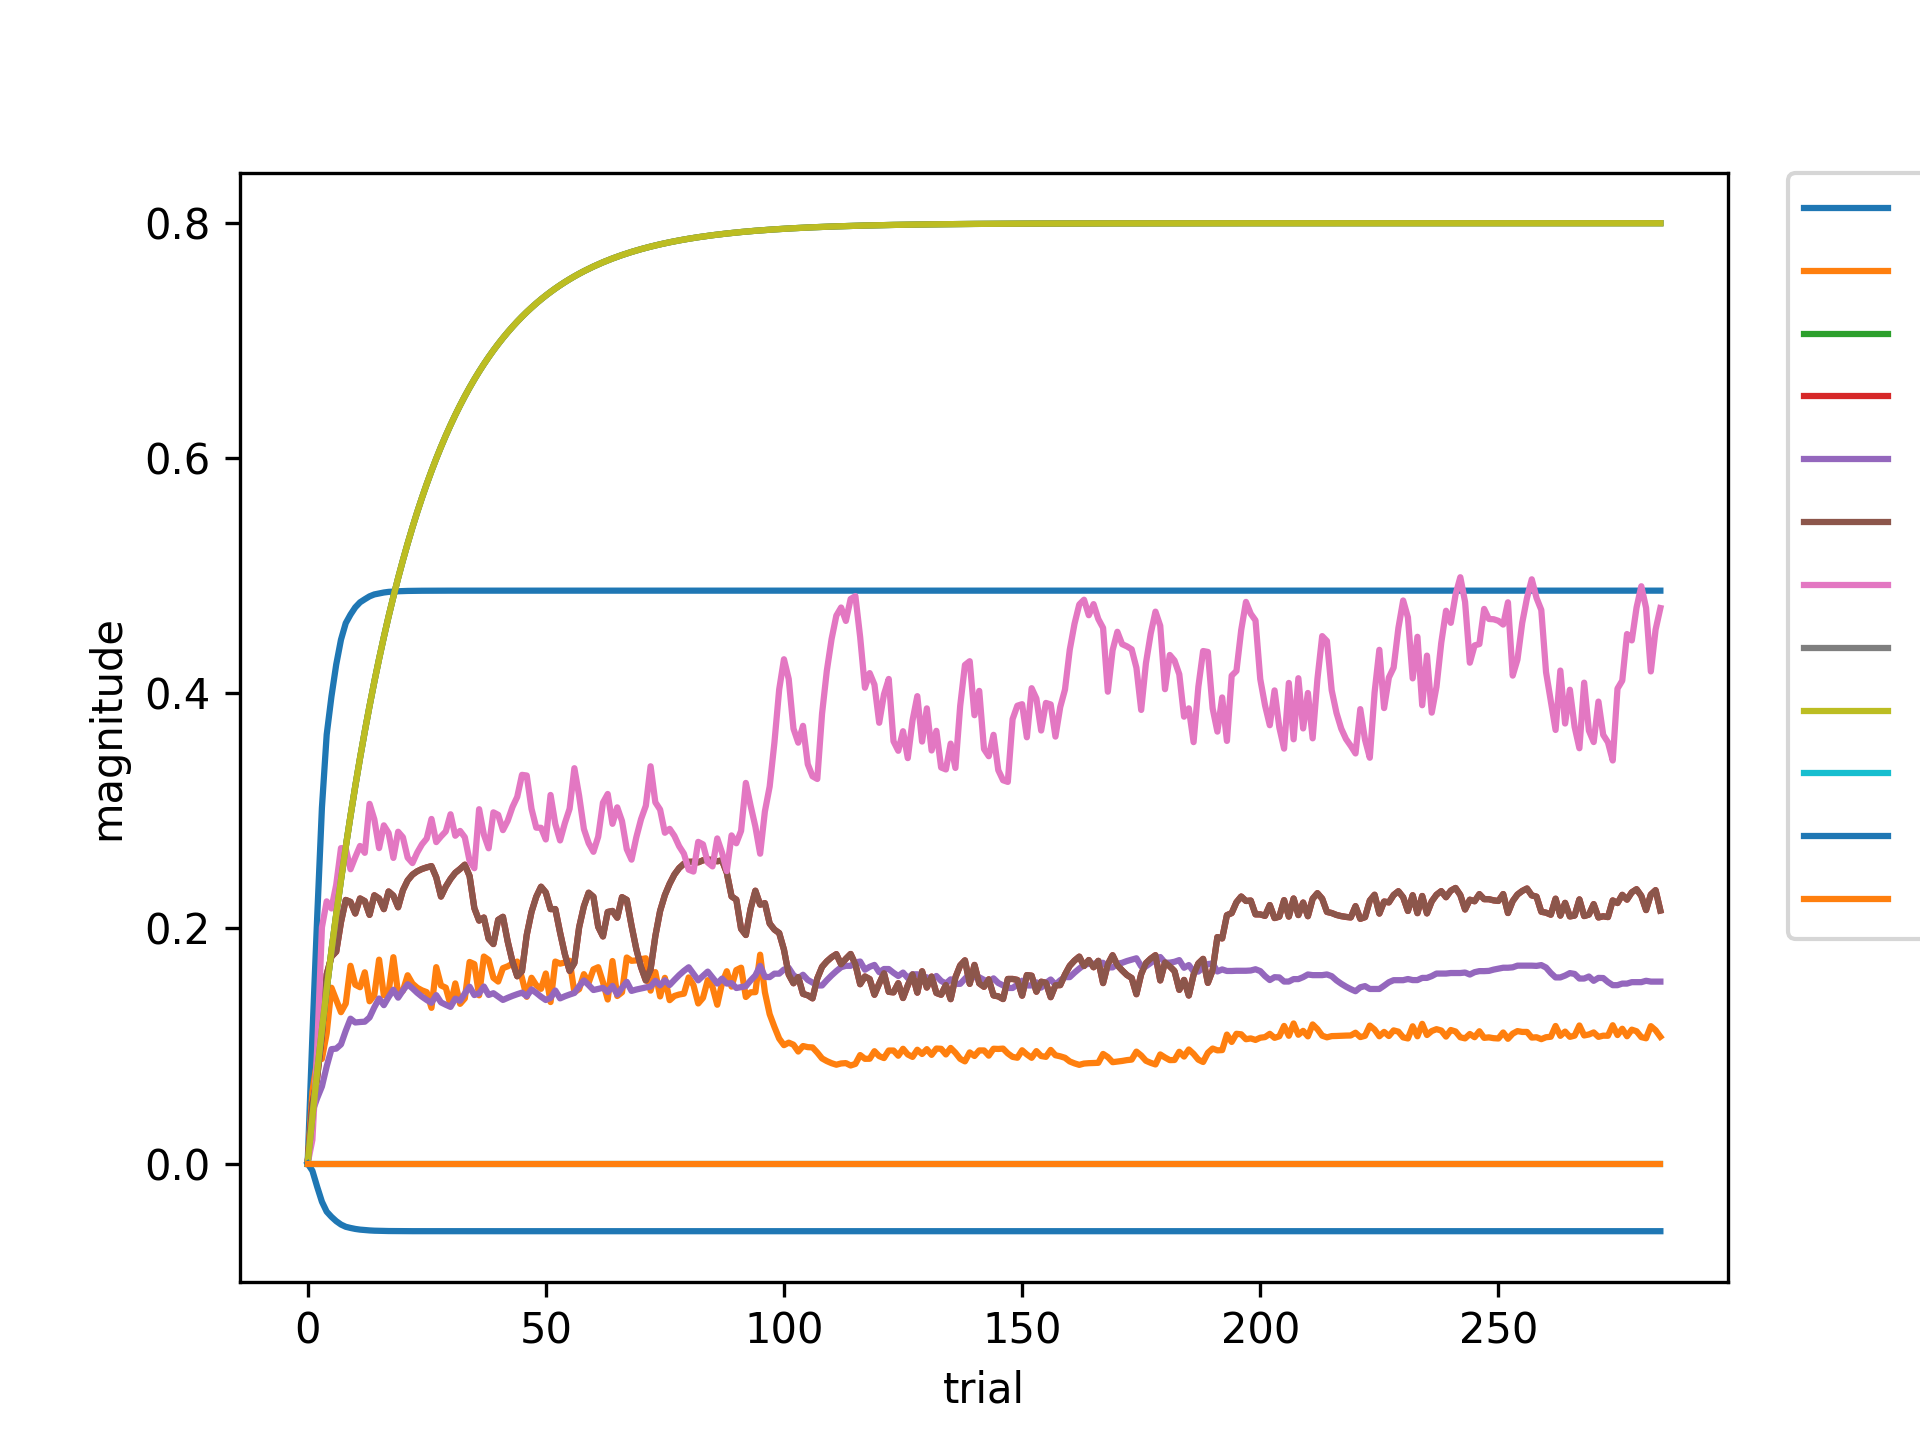

Values plotted in this chart, from the file beside it:
, 5536-0, 9380-0, -2-9956, 9956-9956, 0-9956, 9956-2537, 2537-2537, -2-2537, -1-9380, 186433-233882, 233882-5536, 10076-186433
0, 0.0, 0.0, 0.0, 0.0, 0.0, 0.0, 0.0, 0.0, 0.0, 0.0, 0.0, 0.0
1, 0.109, 0.06126, 0.04, 0.05026, 0.04411, 0.05026, 0.0202, 0.04, 0.04, 0.0, -0.006091, 0.0
2, 0.2092, 0.08723, 0.078, 0.0731, 0.05567, 0.0731, 0.09726, 0.078, 0.078, 0.0, -0.01971, 0.0
3, 0.3028, 0.08906, 0.1141, 0.1103, 0.06563, 0.1103, 0.2011, 0.1141, 0.1141, 0.0, -0.03244, 0.0
4, 0.365, 0.1108, 0.1484, 0.161, 0.08268, 0.161, 0.2231, 0.1484, 0.1484, 0.0, -0.04088, 0.0
5, 0.3974, 0.1496, 0.181, 0.1761, 0.09734, 0.1761, 0.2171, 0.181, 0.181, 0.0, -0.04528, 0.0
6, 0.4245, 0.1391, 0.2119, 0.1803, 0.09781, 0.1803, 0.2372, 0.2119, 0.2119, 0.0, -0.04897, 0.0
7, 0.4457, 0.1288, 0.2413, 0.2055, 0.1014, 0.2055, 0.2684, 0.2413, 0.2413, 0.0, -0.05185, 0.0
8, 0.4597, 0.1361, 0.2693, 0.2243, 0.113, 0.2243, 0.268, 0.2693, 0.2693, 0.0, -0.05376, 0.0
9, 0.4671, 0.1683, 0.2958, 0.2226, 0.1233, 0.2226, 0.2504, 0.2958, 0.2958, 0.0, -0.05475, 0.0
10, 0.4732, 0.1521, 0.321, 0.2128, 0.12, 0.2128, 0.2607, 0.321, 0.321, 0.0, -0.05559, 0.0
11, 0.4775, 0.15, 0.345, 0.2255, 0.1205, 0.2255, 0.2702, 0.345, 0.345, 0.0, -0.05617, 0.0
12, 0.4801, 0.1627, 0.3677, 0.2233, 0.1207, 0.2233, 0.2644, 0.3677, 0.3677, 0.0, -0.05652, 0.0
13, 0.4826, 0.1381, 0.3893, 0.2116, 0.1243, 0.2116, 0.306, 0.3893, 0.3893, 0.0, -0.05686, 0.0
14, 0.4842, 0.1432, 0.4099, 0.2282, 0.133, 0.2282, 0.2928, 0.4099, 0.4099, 0.0, -0.05708, 0.0
15, 0.485, 0.1735, 0.4294, 0.2255, 0.1404, 0.2255, 0.2684, 0.4294, 0.4294, 0.0, -0.05719, 0.0
16, 0.4858, 0.1431, 0.4479, 0.2165, 0.1348, 0.2165, 0.2877, 0.4479, 0.4479, 0.0, -0.0573, 0.0
17, 0.4864, 0.1461, 0.4655, 0.2315, 0.1417, 0.2315, 0.2812, 0.4655, 0.4655, 0.0, -0.05737, 0.0
18, 0.4866, 0.1756, 0.4822, 0.2279, 0.1479, 0.2279, 0.26, 0.4822, 0.4822, 0.0, -0.05741, 0.0
19, 0.4869, 0.1445, 0.4981, 0.218, 0.1412, 0.218, 0.2823, 0.4981, 0.4981, 0.0, -0.05745, 0.0
20, 0.4871, 0.147, 0.5132, 0.2325, 0.1472, 0.2325, 0.2776, 0.5132, 0.5132, 0.0, -0.05747, 0.0
21, 0.4872, 0.1602, 0.5276, 0.2409, 0.1526, 0.2409, 0.2603, 0.5276, 0.5276, 0.0, -0.05748, 0.0
22, 0.4872, 0.1532, 0.5412, 0.2458, 0.1491, 0.2458, 0.2557, 0.5412, 0.5412, 0.0, -0.05749, 0.0
23, 0.4873, 0.1496, 0.5541, 0.2487, 0.1453, 0.2487, 0.2645, 0.5541, 0.5541, 0.0, -0.0575, 0.0
24, 0.4873, 0.1474, 0.5664, 0.2506, 0.142, 0.2506, 0.2716, 0.5664, 0.5664, 0.0, -0.0575, 0.0
25, 0.4873, 0.1459, 0.5781, 0.252, 0.1392, 0.252, 0.2765, 0.5781, 0.5781, 0.0, -0.05751, 0.0
26, 0.4874, 0.1325, 0.5892, 0.253, 0.1368, 0.253, 0.2932, 0.5892, 0.5892, 0.0, -0.05751, 0.0
27, 0.4874, 0.1671, 0.5997, 0.2436, 0.1433, 0.2436, 0.2735, 0.5997, 0.5997, 0.0, -0.05751, 0.0
28, 0.4874, 0.1515, 0.6097, 0.2272, 0.1371, 0.2272, 0.2783, 0.6097, 0.6097, 0.0, -0.05751, 0.0
29, 0.4874, 0.1497, 0.6193, 0.2356, 0.1351, 0.2356, 0.2826, 0.6193, 0.6193, 0.0, -0.05751, 0.0
30, 0.4874, 0.135, 0.6283, 0.2422, 0.1333, 0.2422, 0.2972, 0.6283, 0.6283, 0.0, -0.05751, 0.0
31, 0.4874, 0.1533, 0.6369, 0.2474, 0.1403, 0.2474, 0.2789, 0.6369, 0.6369, 0.0, -0.05751, 0.0
32, 0.4874, 0.1359, 0.645, 0.2506, 0.1385, 0.2506, 0.283, 0.645, 0.645, 0.0, -0.05751, 0.0
33, 0.4874, 0.1405, 0.6528, 0.2543, 0.1447, 0.2543, 0.2776, 0.6528, 0.6528, 0.0, -0.05751, 0.0
34, 0.4874, 0.1715, 0.6601, 0.2447, 0.1505, 0.2447, 0.2575, 0.6601, 0.6601, 0.0, -0.05751, 0.0
35, 0.4874, 0.1697, 0.6671, 0.2173, 0.1434, 0.2173, 0.2513, 0.6671, 0.6671, 0.0, -0.05751, 0.0
36, 0.4874, 0.1431, 0.6738, 0.2067, 0.1449, 0.2067, 0.3015, 0.6738, 0.6738, 0.0, -0.05751, 0.0
37, 0.4874, 0.1761, 0.6801, 0.2093, 0.1506, 0.2093, 0.2799, 0.6801, 0.6801, 0.0, -0.05751, 0.0
38, 0.4874, 0.1732, 0.6861, 0.1912, 0.1435, 0.1912, 0.2682, 0.6861, 0.6861, 0.0, -0.05751, 0.0
39, 0.4874, 0.158, 0.6918, 0.1867, 0.145, 0.1867, 0.2988, 0.6918, 0.6918, 0.0, -0.05751, 0.0
40, 0.4874, 0.1549, 0.6972, 0.2073, 0.142, 0.2073, 0.2967, 0.6972, 0.6972, 0.0, -0.05751, 0.0
41, 0.4874, 0.1662, 0.7023, 0.2099, 0.1392, 0.2099, 0.2837, 0.7023, 0.7023, 0.0, -0.05751, 0.0
42, 0.4874, 0.1678, 0.7072, 0.189, 0.141, 0.189, 0.2916, 0.7072, 0.7072, 0.0, -0.05751, 0.0
43, 0.4874, 0.1701, 0.7119, 0.1719, 0.1427, 0.1719, 0.3033, 0.7119, 0.7119, 0.0, -0.05751, 0.0
44, 0.4874, 0.1719, 0.7163, 0.1593, 0.1441, 0.1593, 0.3119, 0.7163, 0.7163, 0.0, -0.05751, 0.0
45, 0.4874, 0.1578, 0.7204, 0.1638, 0.1454, 0.1638, 0.3307, 0.7204, 0.7204, 0.0, -0.05751, 0.0
46, 0.4874, 0.1419, 0.7244, 0.1945, 0.1424, 0.1945, 0.3301, 0.7244, 0.7244, 0.0, -0.05751, 0.0
47, 0.4874, 0.1581, 0.7282, 0.2141, 0.1482, 0.2141, 0.3018, 0.7282, 0.7282, 0.0, -0.05751, 0.0
48, 0.4874, 0.1518, 0.7318, 0.227, 0.1452, 0.227, 0.2858, 0.7318, 0.7318, 0.0, -0.05751, 0.0
49, 0.4874, 0.1486, 0.7352, 0.2355, 0.142, 0.2355, 0.2857, 0.7352, 0.7352, 0.0, -0.05751, 0.0
50, 0.4874, 0.1617, 0.7384, 0.2307, 0.1391, 0.2307, 0.2757, 0.7384, 0.7384, 0.0, -0.05751, 0.0
51, 0.4874, 0.1374, 0.7415, 0.2165, 0.141, 0.2165, 0.3136, 0.7415, 0.7415, 0.0, -0.05751, 0.0
52, 0.4874, 0.1719, 0.7444, 0.2165, 0.1472, 0.2165, 0.2888, 0.7444, 0.7444, 0.0, -0.05751, 0.0
53, 0.4874, 0.1701, 0.7472, 0.1965, 0.1405, 0.1965, 0.2749, 0.7472, 0.7472, 0.0, -0.05751, 0.0
54, 0.4874, 0.1711, 0.7499, 0.1782, 0.1423, 0.1782, 0.2896, 0.7499, 0.7499, 0.0, -0.05751, 0.0
55, 0.4874, 0.1726, 0.7524, 0.1639, 0.1438, 0.1639, 0.3019, 0.7524, 0.7524, 0.0, -0.05751, 0.0
56, 0.4874, 0.1458, 0.7548, 0.1706, 0.1452, 0.1706, 0.3364, 0.7548, 0.7548, 0.0, -0.05751, 0.0
57, 0.4874, 0.1484, 0.757, 0.201, 0.1509, 0.201, 0.3129, 0.757, 0.757, 0.0, -0.05751, 0.0
58, 0.4874, 0.1612, 0.7592, 0.2189, 0.1558, 0.2189, 0.2846, 0.7592, 0.7592, 0.0, -0.05751, 0.0
59, 0.4874, 0.1538, 0.7612, 0.2304, 0.1519, 0.2304, 0.2726, 0.7612, 0.7612, 0.0, -0.05751, 0.0
... 225 more rows
